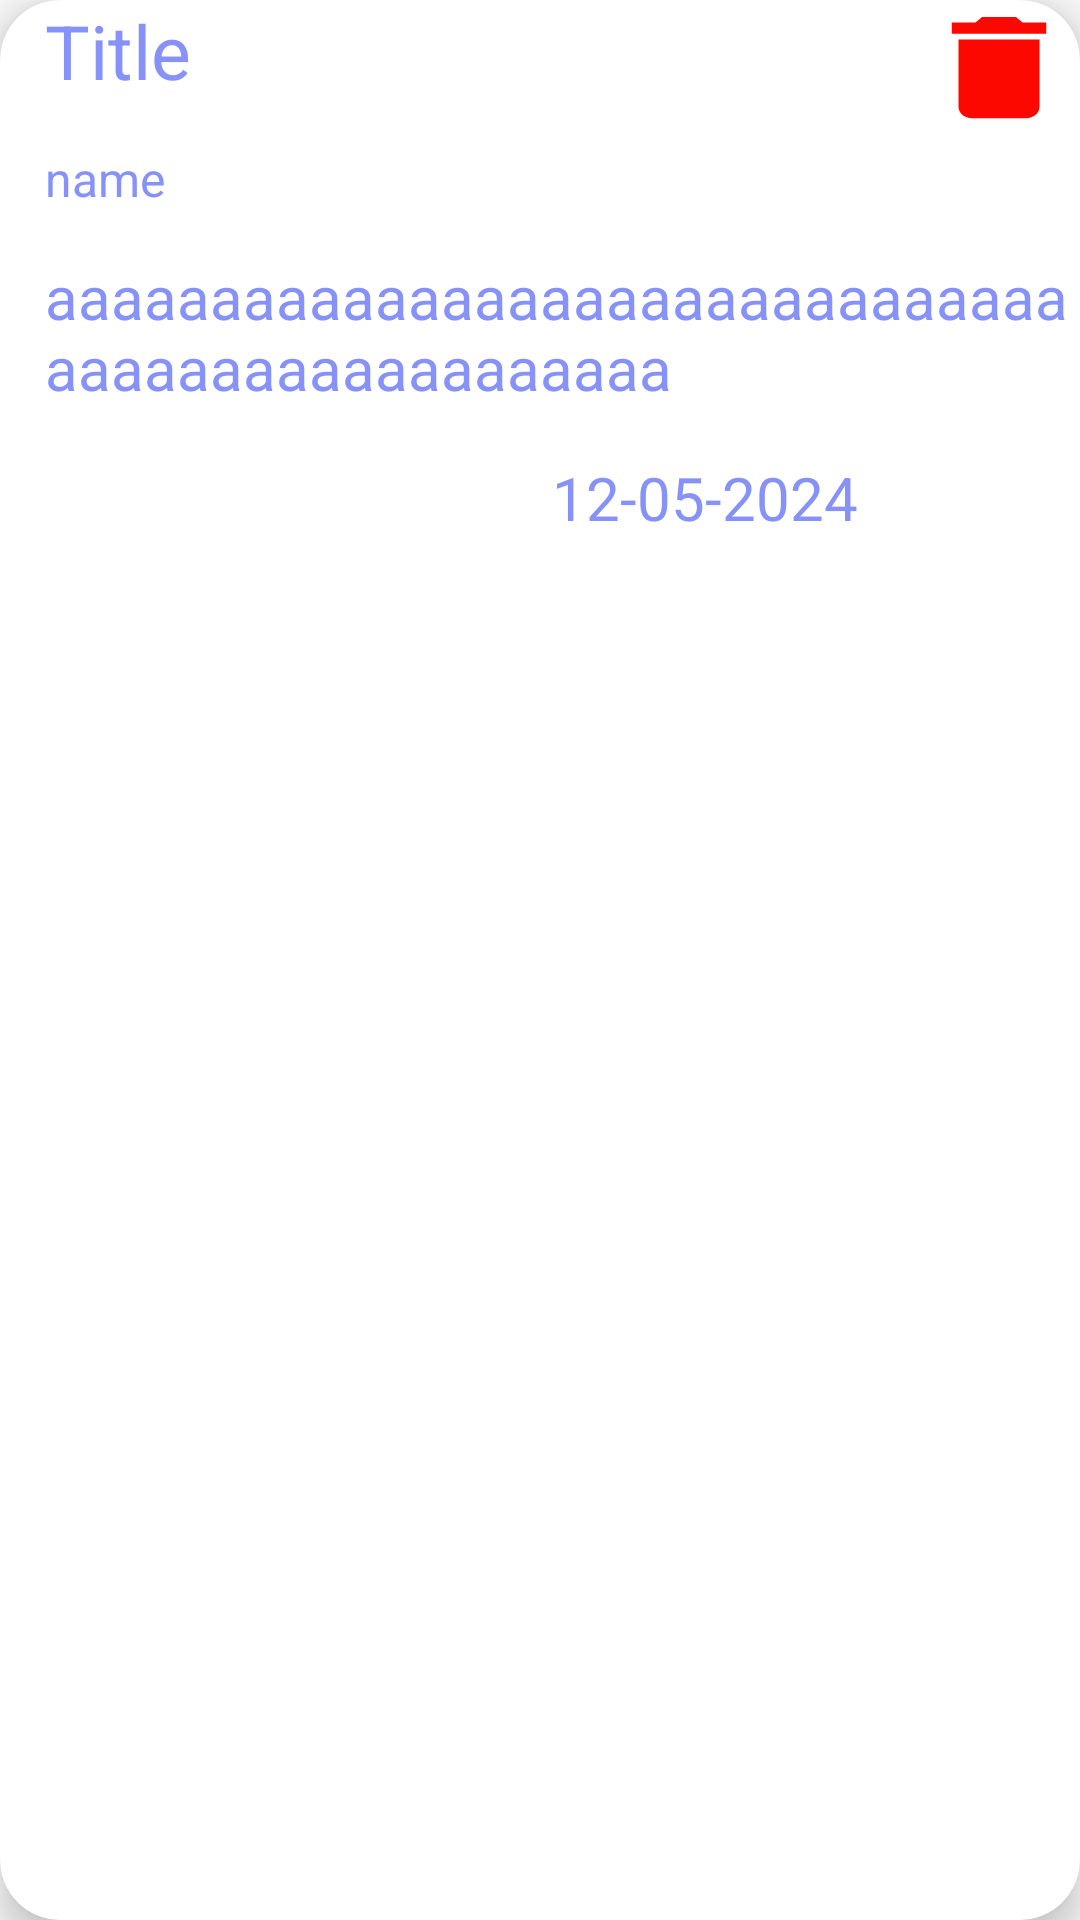

Android layout source for this screen:
<!-- AndroidManifest.xml: application theme Theme.AppCompat.DayNight.DarkActionBar -->
<!-- res/layout/forum_custom_layout.xml -->
<?xml version="1.0" encoding="utf-8"?>
<androidx.cardview.widget.CardView
    xmlns:android="http://schemas.android.com/apk/res/android"
    xmlns:app="http://schemas.android.com/apk/res-auto"
    android:layout_marginStart="12dp"
    android:layout_marginEnd="12dp"
    android:layout_marginVertical="10dp"
    android:layout_marginHorizontal="10dp"
    app:cardCornerRadius="20dp"
    app:cardElevation="8dp"
    android:layout_width="match_parent"
    android:layout_height="wrap_content">

    <RelativeLayout
        android:id="@+id/rlPost"
        android:layout_width="match_parent"
        android:layout_height="match_parent">

        <ImageButton
            android:id="@+id/btnDelete"
            android:layout_width="54dp"
            android:layout_height="45dp"
            android:layout_alignRight="@id/tvPostText"
            android:background="?attr/selectableItemBackground"
            android:scaleType="fitXY"
            android:src="@drawable/delete" />
        <TextView
            android:layout_marginLeft="15dp"
            android:id="@+id/tvPostTitle"
            android:layout_width="150dp"
            android:layout_height="wrap_content"
            android:layout_alignParentStart="true"
            android:gravity="left"
            android:text="Title"
            android:textColor="#8692f7"
            android:textSize="25sp" />

        <TextView
            android:layout_marginLeft="15dp"
            android:id="@+id/tvPostUserName"
            android:layout_width="120dp"
            android:layout_height="wrap_content"
            android:layout_below="@id/tvPostTitle"
            android:layout_alignParentStart="true"
            android:gravity="left"
            android:text="name"
            android:textColor="#8692f7"
            android:layout_marginTop="15dp"
            android:textSize="16sp" />

        <TextView
            android:layout_marginLeft="15dp"
            android:id="@+id/tvPostText"
            android:layout_width="200dp"
            android:layout_height="wrap_content"
            android:layout_below="@id/tvPostUserName"
            android:layout_alignParentStart="true"
            android:layout_alignParentEnd="true"
            android:maxLines="4"
            android:layout_marginTop="15dp"
            android:text="aaaaaaaaaaaaaaaaaaaaaaaaaaaaaaaaaaaaaaaaaaaaaaaaaa"
            android:textColor="#8692f7"
            android:textSize="20sp" />

        <TextView
            android:id="@+id/tvPostTime"
            android:layout_width="250dp"
            android:layout_height="30dp"
            android:layout_below="@id/tvPostText"
            android:layout_alignParentEnd="true"
            android:gravity="center"
            android:text="12-05-2024"
            android:layout_marginTop="15dp"
            android:textColor="#8692f7"
            android:textSize="20sp" />

    </RelativeLayout>

</androidx.cardview.widget.CardView>
<!-- resources referenced by this layout -->
<resources>
  <!-- drawable delete (drawable) -->
  <vector xmlns:android="http://schemas.android.com/apk/res/android" android:height="24dp" android:tint="#FD0800" android:viewportHeight="24" android:viewportWidth="24" android:width="24dp">
        
      <path android:fillColor="@android:color/white" android:pathData="M6,19c0,1.1 0.9,2 2,2h8c1.1,0 2,-0.9 2,-2V7H6v12zM19,4h-3.5l-1,-1h-5l-1,1H5v2h14V4z"/>
      
  </vector>
</resources>
